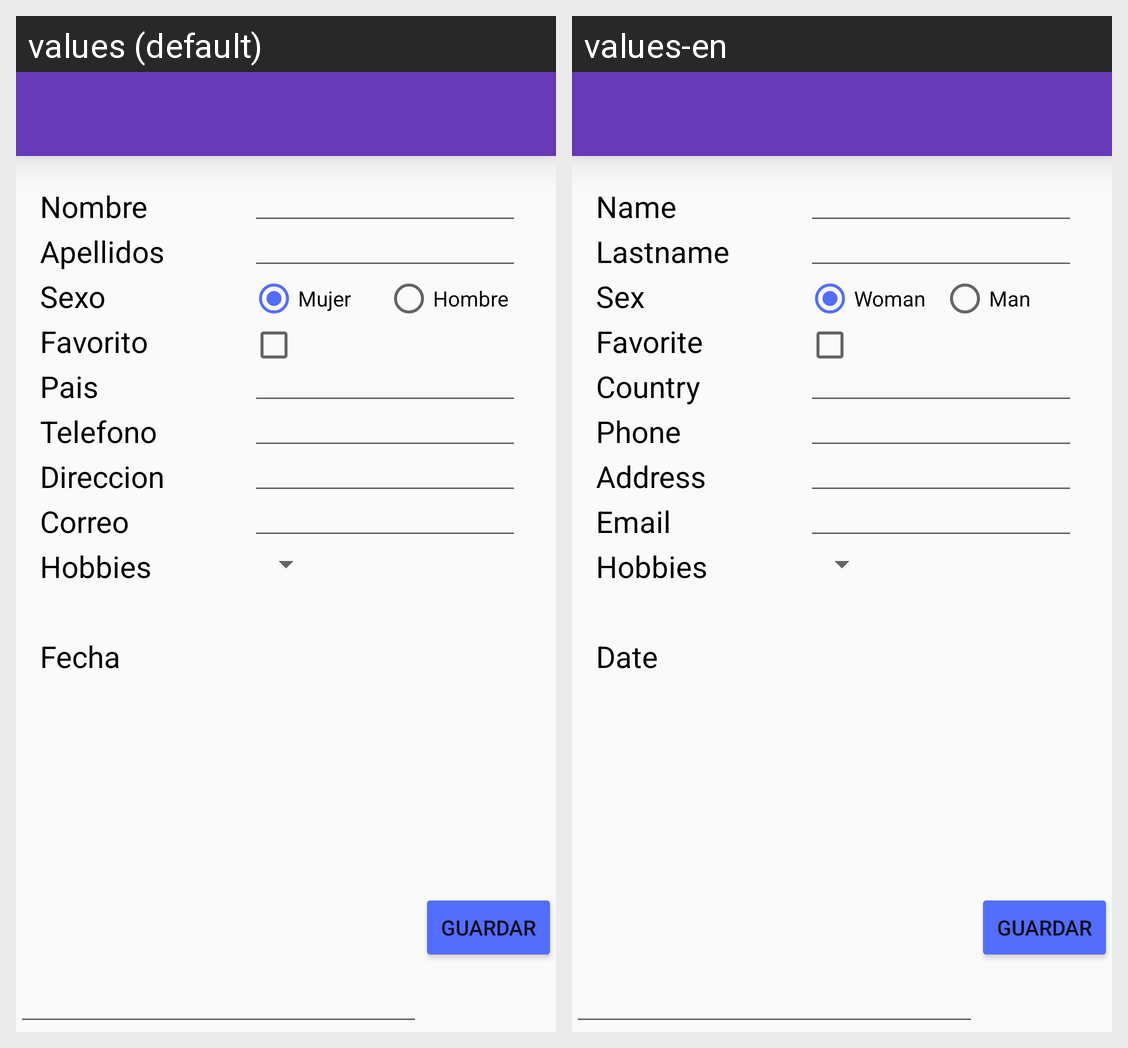

The same Android screen rendered under two of its app's locales, left to right. List the strings drawn on it with the default value and each locale's translation.
Android screen res/layout/activity_main.xml rendered under 2 locales, left to right: values (default), values-en. Device: Nexus 5 (rendered at 1080×1920; each locale shown at half size, 540×960, under a caption strip naming it); theme AppTheme.
Strings drawn on this screen, with the default value and each locale's value (text and hints the layout hard-codes, and strings that could not be matched under every locale, appear in the picture but are not listed):

nombres
  values: Nombre
  values-en: Name

apellidos
  values: Apellidos
  values-en: Lastname

sexo
  values: Sexo
  values-en: Sex

favorito
  values: Favorito
  values-en: Favorite

pais
  values: Pais
  values-en: Country

telefono
  values: Telefono
  values-en: Phone

direccion
  values: Direccion
  values-en: Address

correo
  values: Correo
  values-en: Email

actividades
  values: Hobbies
  values-en: Hobbies

smujer
  values: Mujer
  values-en: Woman

shombre
  values: Hombre
  values-en: Man

fecha
  values: Fecha
  values-en: Date

guardar
  values: Guardar
  values-en: Guardar
